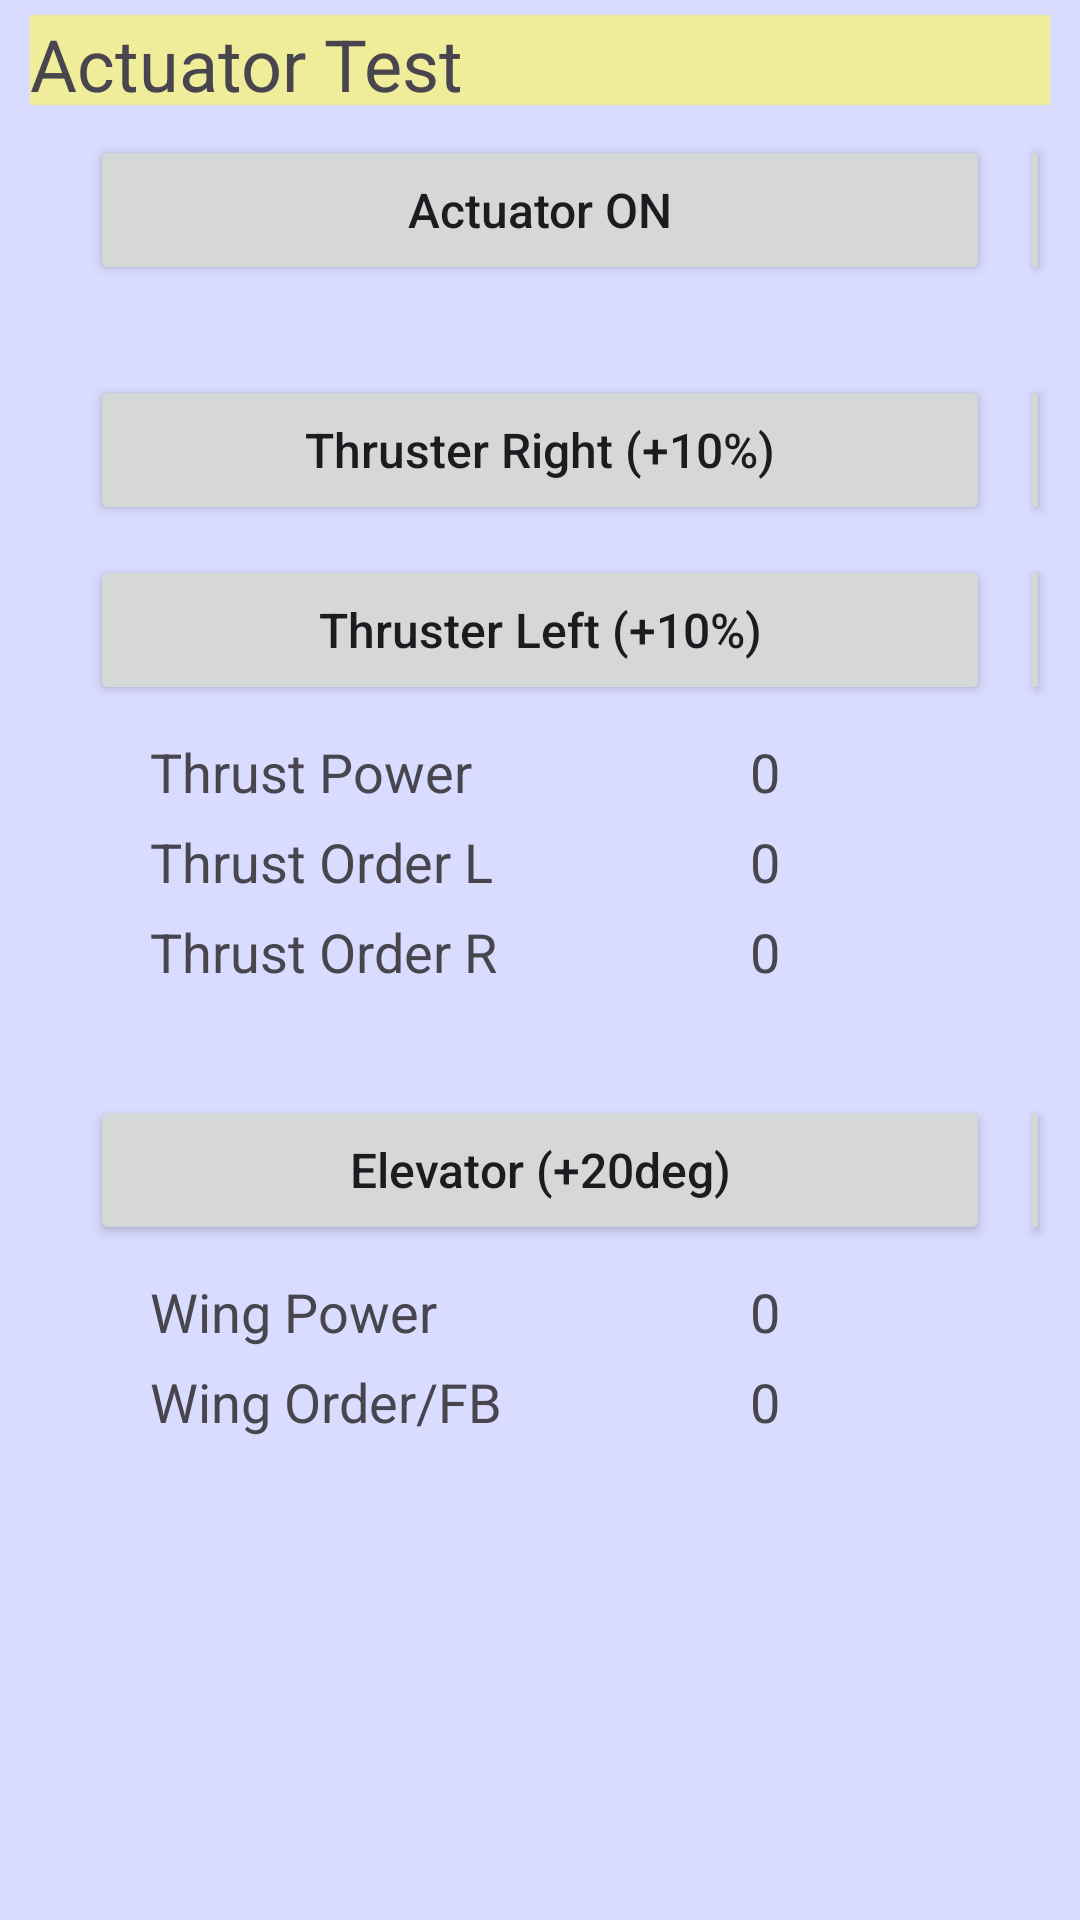

Layout XML and referenced resources for this Android screen:
<!-- AndroidManifest.xml: application theme Theme.Auvterminal -->
<!-- res/layout/subact.xml -->
<?xml version="1.0" encoding="utf-8"?>
<RelativeLayout xmlns:android="http://schemas.android.com/apk/res/android"
    android:layout_width="match_parent"
    android:layout_height="match_parent"
    android:textSize="24.0sp"
    android:paddingLeft="10dp"
    android:paddingRight="10dp"
    android:paddingTop="5dp"
    android:paddingBottom="10dp"
    xmlns:tools="http://schemas.android.com/tools"
    tools:context=".subact"
    android:background="#ffd9dbff">
    


    <TextView
        android:layout_width="940dip"
        android:layout_height="30dip"
        android:text="Actuator Test"
        android:id="@+id/act_tvSettingTitle"
        android:textSize="24dp"
        android:background="#99fff957"
        android:layout_marginLeft="0dp" />


    <Button
        android:layout_width="300dip"
        android:layout_height="50dip"
        android:text="Actuator ON"
        android:id="@+id/act_btActOn"
        android:layout_below="@+id/act_tvSettingTitle"
        android:textAllCaps="false"
        android:textSize="16sp"
        android:layout_marginTop="10dp"
        android:layout_marginLeft="20dp"
        />

    <Button
        android:layout_width="300dip"
        android:layout_height="50dip"
        android:text="Actuator OFF"
        android:id="@+id/act_btActOff"
        android:layout_below="@+id/act_tvSettingTitle"
        android:textAllCaps="false"
        android:textSize="16sp"
        android:layout_marginTop="10dp"
        android:layout_marginLeft="330dp"
        />



    <Button
        android:layout_width="300dip"
        android:layout_height="50dip"
        android:text="Thruster Right (+10%)"
        android:id="@+id/act_btThR_P"
        android:layout_below="@+id/act_tvSettingTitle"
        android:textAllCaps="false"
        android:textSize="16sp"
        android:layout_marginTop="90dp"
        android:layout_marginLeft="20dp"
        />
    <Button
        android:layout_width="300dip"
        android:layout_height="50dip"
        android:text="Thruster Right Stop"
        android:id="@+id/act_btThR_Stop"
        android:layout_below="@+id/act_tvSettingTitle"
        android:textAllCaps="false"
        android:textSize="16sp"
        android:layout_marginTop="90dp"
        android:layout_marginLeft="330dp"
        />
    <Button
        android:layout_width="300dip"
        android:layout_height="50dip"
        android:text="Thruster Right (-10%)"
        android:id="@+id/act_btThR_N"
        android:layout_below="@+id/act_tvSettingTitle"
        android:textAllCaps="false"
        android:textSize="16sp"
        android:layout_marginTop="90dp"
        android:layout_marginLeft="640dp"
        />


    <Button
        android:layout_width="300dip"
        android:layout_height="50dip"
        android:text="Thruster Left (+10%)"
        android:id="@+id/act_btThL_P"
        android:layout_below="@+id/act_tvSettingTitle"
        android:textAllCaps="false"
        android:textSize="16sp"
        android:layout_marginTop="150dp"
        android:layout_marginLeft="20dp"
        />
    <Button
        android:layout_width="300dip"
        android:layout_height="50dip"
        android:text="Thruster Left Stop"
        android:id="@+id/act_btThL_Stop"
        android:layout_below="@+id/act_tvSettingTitle"
        android:textAllCaps="false"
        android:textSize="16sp"
        android:layout_marginTop="150dp"
        android:layout_marginLeft="330dp"
        />
    <Button
        android:layout_width="300dip"
        android:layout_height="50dip"
        android:text="Thruster Left (-10%)"
        android:id="@+id/act_btThL_N"
        android:layout_below="@+id/act_tvSettingTitle"
        android:textAllCaps="false"
        android:textSize="16sp"
        android:layout_marginTop="150dp"
        android:layout_marginLeft="640dp"
        />




    <TextView
        android:layout_width="200dip"
        android:layout_height="wrap_content"
        android:textAppearance="?android:attr/textAppearanceMedium"
        android:text="Thrust Power"
			android:background="@drawable/border"
        android:layout_below="@+id/act_tvSettingTitle"
        android:layout_marginTop="210dp"
        android:layout_marginLeft="40dp"
        />
    <TextView
        android:layout_width="100dip"
        android:layout_height="wrap_content"
        android:textAppearance="?android:attr/textAppearanceMedium"
        android:text="0"
        android:id="@+id/act_tvThrustPwr"
			android:background="@drawable/border"
        android:layout_below="@+id/act_tvSettingTitle"
        android:layout_marginTop="210dp"
        android:layout_marginLeft="240dp"
        />

    <TextView
        android:layout_width="200dip"
        android:layout_height="wrap_content"
        android:textAppearance="?android:attr/textAppearanceMedium"
        android:text="Thrust Order L"
			android:background="@drawable/border"
        android:layout_below="@+id/act_tvSettingTitle"
        android:layout_marginTop="240dp"
        android:layout_marginLeft="40dp"
        />
    <TextView
        android:layout_width="100dip"
        android:layout_height="wrap_content"
        android:textAppearance="?android:attr/textAppearanceMedium"
        android:text="0"
        android:id="@+id/act_tvThrustOrderL"
			android:background="@drawable/border"
        android:layout_below="@+id/act_tvSettingTitle"
        android:layout_marginTop="240dp"
        android:layout_marginLeft="240dp"
        />

    <TextView
        android:layout_width="200dip"
        android:layout_height="wrap_content"
        android:textAppearance="?android:attr/textAppearanceMedium"
        android:text="Thrust Order R"
			android:background="@drawable/border"
        android:layout_below="@+id/act_tvSettingTitle"
        android:layout_marginTop="270dp"
        android:layout_marginLeft="40dp"
        />
    <TextView
        android:layout_width="100dip"
        android:layout_height="wrap_content"
        android:textAppearance="?android:attr/textAppearanceMedium"
        android:text="0"
        android:id="@+id/act_tvThrustOrderR"
			android:background="@drawable/border"
        android:layout_below="@+id/act_tvSettingTitle"
        android:layout_marginTop="270dp"
        android:layout_marginLeft="240dp"
        />



    <Button
        android:layout_width="300dip"
        android:layout_height="50dip"
        android:text="Elevator (+20deg)"
        android:id="@+id/act_btElL_P"
        android:layout_below="@+id/act_tvSettingTitle"
        android:textAllCaps="false"
        android:textSize="16sp"
        android:layout_marginTop="330dp"
        android:layout_marginLeft="20dp"
        />
    <Button
        android:layout_width="300dip"
        android:layout_height="50dip"
        android:text="Elevator Stop"
        android:id="@+id/act_btElL_Stop"
        android:layout_below="@+id/act_tvSettingTitle"
        android:textAllCaps="false"
        android:textSize="16sp"
        android:layout_marginTop="330dp"
        android:layout_marginLeft="330dp"
        />
    <Button
        android:layout_width="300dip"
        android:layout_height="50dip"
        android:text="Elevator (-20deg)"
        android:id="@+id/act_btElL_N"
        android:layout_below="@+id/act_tvSettingTitle"
        android:textAllCaps="false"
        android:textSize="16sp"
        android:layout_marginTop="330dp"
        android:layout_marginLeft="640dp"
        />



    <TextView
        android:layout_width="200dip"
        android:layout_height="wrap_content"
        android:textAppearance="?android:attr/textAppearanceMedium"
        android:text="Wing Power"
			android:background="@drawable/border"
        android:layout_below="@+id/act_tvSettingTitle"
        android:layout_marginTop="390dp"
        android:layout_marginLeft="40dp"
        />
    <TextView
        android:layout_width="100dip"
        android:layout_height="wrap_content"
        android:textAppearance="?android:attr/textAppearanceMedium"
        android:text="0"
        android:id="@+id/act_tvWingPwr"
			android:background="@drawable/border"
        android:layout_below="@+id/act_tvSettingTitle"
        android:layout_marginTop="390dp"
        android:layout_marginLeft="240dp"
        />

    <TextView
        android:layout_width="200dip"
        android:layout_height="wrap_content"
        android:textAppearance="?android:attr/textAppearanceMedium"
        android:text="Wing Order/FB"
			android:background="@drawable/border"
        android:layout_below="@+id/act_tvSettingTitle"
        android:layout_marginTop="420dp"
        android:layout_marginLeft="40dp"
        />
    <TextView
        android:layout_width="100dip"
        android:layout_height="wrap_content"
        android:textAppearance="?android:attr/textAppearanceMedium"
        android:text="0"
        android:id="@+id/act_tvWingOrderL"
			android:background="@drawable/border"
        android:layout_below="@+id/act_tvSettingTitle"
        android:layout_marginTop="420dp"
        android:layout_marginLeft="240dp"
        />
    <TextView
        android:layout_width="100dip"
        android:layout_height="wrap_content"
        android:textAppearance="?android:attr/textAppearanceMedium"
        android:text="0"
        android:id="@+id/act_tvWingFbL"
			android:background="@drawable/border"
        android:layout_below="@+id/act_tvSettingTitle"
        android:layout_marginTop="420dp"
        android:layout_marginLeft="340dp"
        />


    <Button
        android:layout_width="200dip"
        android:layout_height="50dip"
        android:text="Ready Mark"
        android:id="@+id/act_btActCheck"
        android:textAllCaps="false"
        android:textSize="16sp"
        android:layout_marginTop="640dp"
        android:layout_marginLeft="20dp"

        />

</RelativeLayout>
<!-- resources referenced by this layout -->
<resources>
  <!-- drawable border (mipmap-anydpi) -->
  <shape xmlns:android="http://schemas.android.com/apk/res/android">  
      <stroke android:width="3px" android:color="#C0C0C0" />  
      <padding android:left="2px" android:top="2px"  
              android:right="2px" android:bottom="2px" />  
              <solid android:color="#FFFFFF"/>
      <corners android:radius="2px" />  
  </shape>
  <style name="Theme.Auvterminal" parent="Base.Theme.Auvterminal" />
  <style name="Base.Theme.Auvterminal" parent="Theme.Material3.Light">
          
          
      </style>
</resources>
